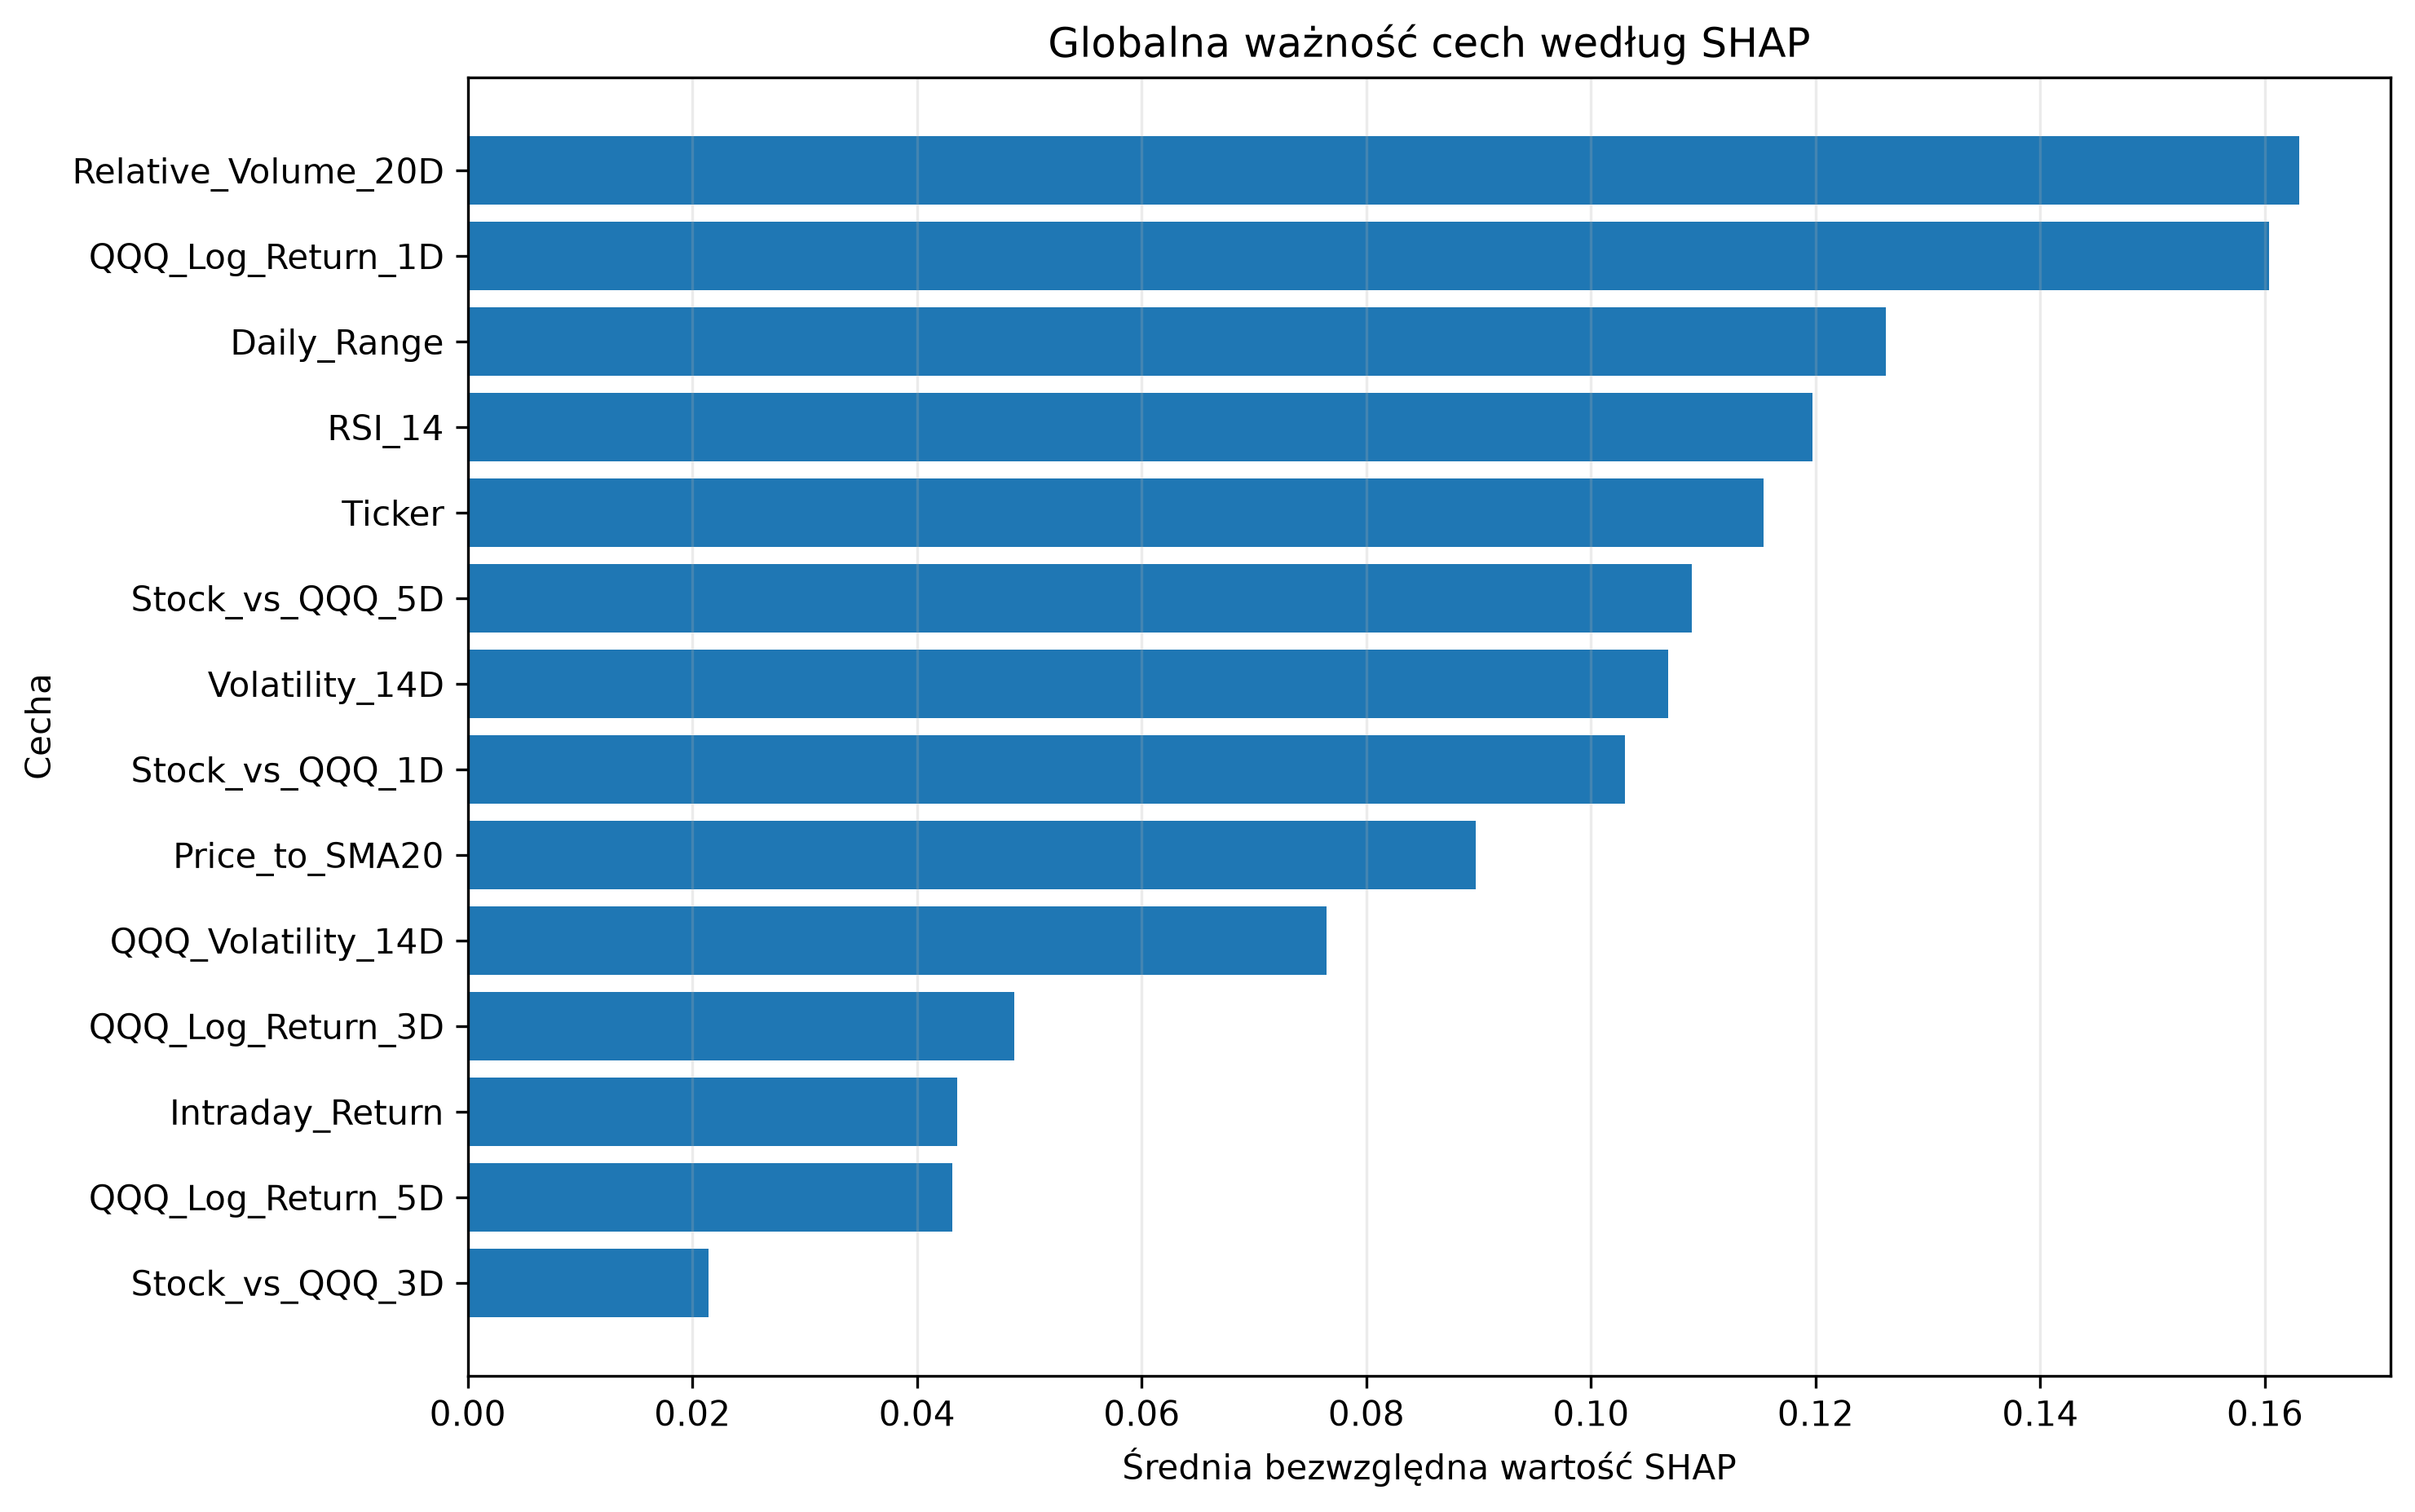

Values plotted in this chart, from the file beside it:
Feature, Mean_Abs_SHAP, Mean_SHAP, Std_SHAP, Positive_Share, Negative_Share, Rank
Relative_Volume_20D, 0.163, -0.03584, 0.1993, 0.6066, 0.3934, 1
QQQ_Log_Return_1D, 0.1604, -0.02228, 0.1896, 0.377, 0.623, 2
Daily_Range, 0.1263, 0.01615, 0.1441, 0.6803, 0.3197, 3
RSI_14, 0.1197, -0.02097, 0.1597, 0.4016, 0.5984, 4
Ticker, 0.1153, 0.0001538, 0.1707, 0.2541, 0.7459, 5
Stock_vs_QQQ_5D, 0.109, -0.002225, 0.1317, 0.3525, 0.6475, 6
Volatility_14D, 0.1069, 0.003155, 0.1148, 0.4836, 0.5164, 7
Stock_vs_QQQ_1D, 0.103, 0.02206, 0.1201, 0.6803, 0.3197, 8
Price_to_SMA20, 0.08972, -0.0303, 0.1112, 0.459, 0.541, 9
QQQ_Volatility_14D, 0.07647, -0.06419, 0.07721, 0.1885, 0.8115, 10
QQQ_Log_Return_3D, 0.04868, -0.01036, 0.05729, 0.3607, 0.6393, 11
Intraday_Return, 0.04359, -0.02103, 0.0622, 0.4098, 0.5902, 12
QQQ_Log_Return_5D, 0.04316, -0.01706, 0.0504, 0.3115, 0.6885, 13
Stock_vs_QQQ_3D, 0.02143, 0.00332, 0.04153, 0.5, 0.5, 14
